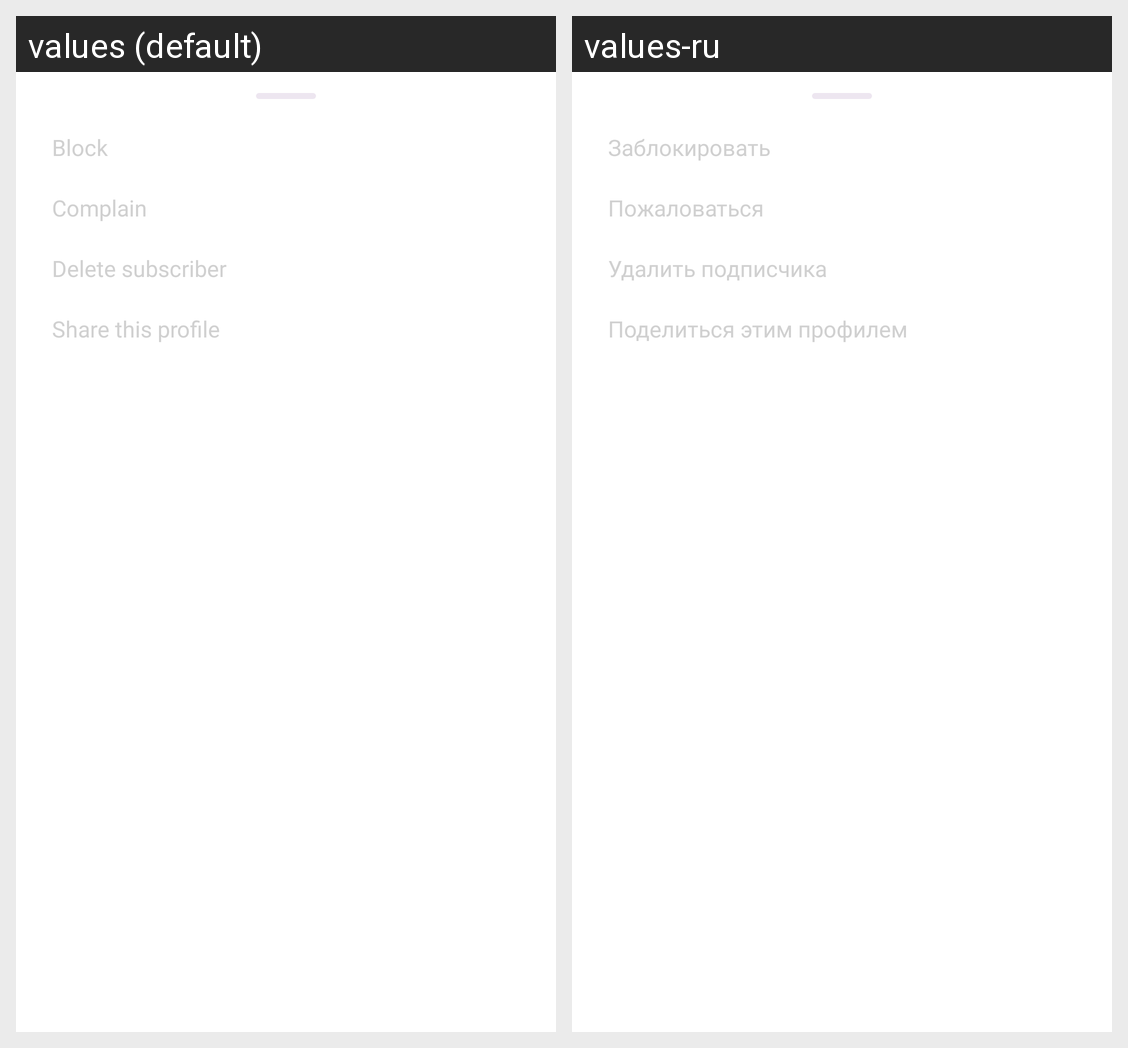

The same Android screen rendered under two of its app's locales, left to right. List the strings drawn on it with the default value and each locale's translation.
Android screen res/layout/bottom_sheet_dialog_profile.xml rendered under 2 locales, left to right: values (default), values-ru. Device: Nexus 5 (rendered at 1080×1920; each locale shown at half size, 540×960, under a caption strip naming it); theme Theme.Schooly.
Strings drawn on this screen, with the default value and each locale's value (text and hints the layout hard-codes, and strings that could not be matched under every locale, appear in the picture but are not listed):

block
  values: Block
  values-ru: Заблокировать

complain
  values: Complain
  values-ru: Пожаловаться

deleteSubscriber
  values: Delete subscriber
  values-ru: Удалить подписчика

shareProfile
  values: Share this profile
  values-ru: Поделиться этим профилем
